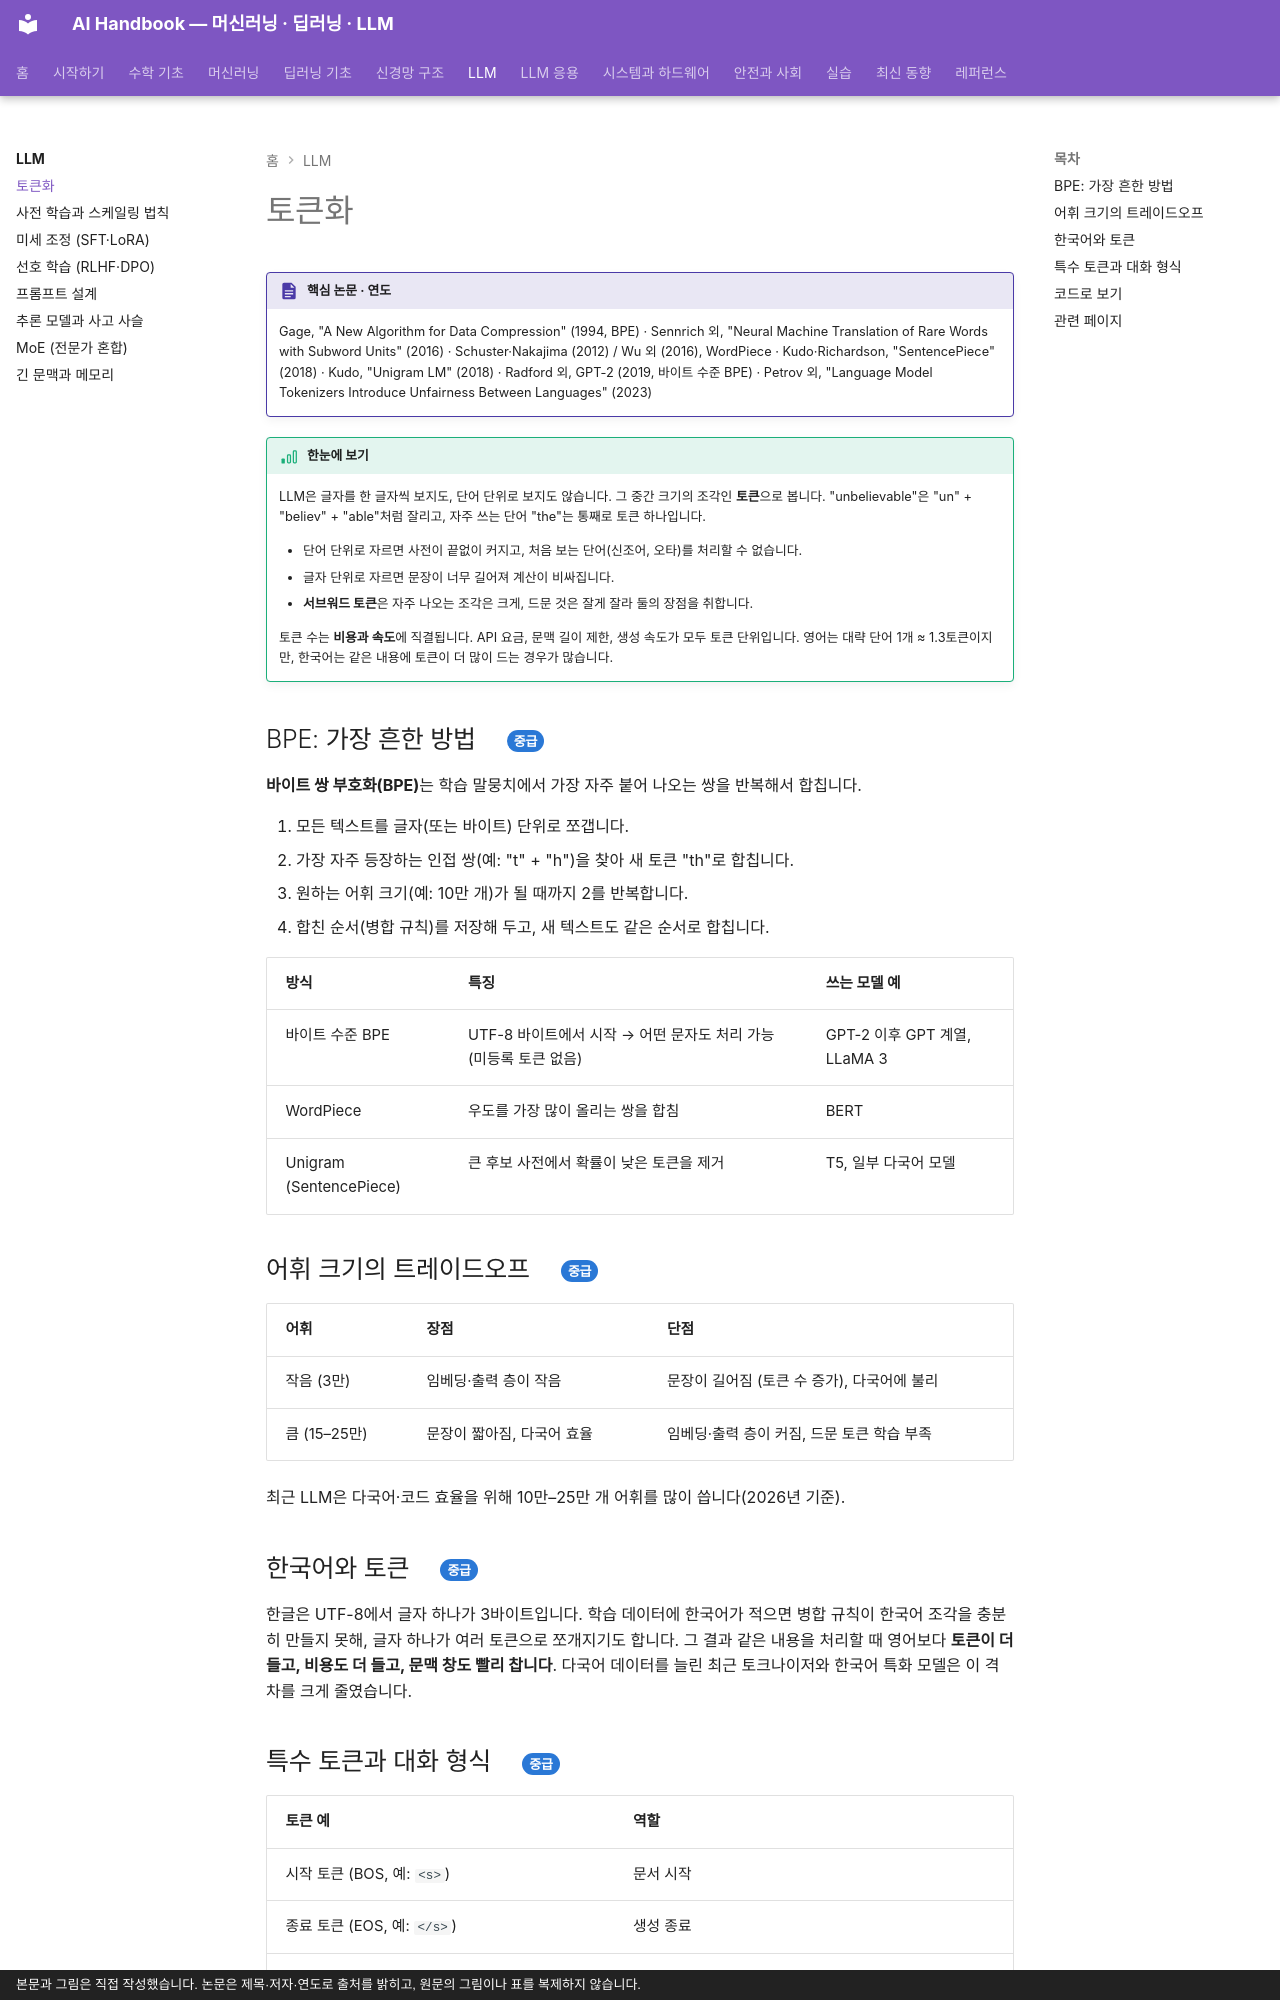

repository: goodhosup/ai · page: llm/tokenization/index.html · generator: mkdocs · copyright: 본문과 그림은 직접 작성했습니다. 논문은 제목·저자·연도로 출처를 밝히고, 원문의 그림이나 표를 복제하지 않습니다.

# 토큰화

!!! spec "핵심 논문 · 연도"
    Gage, "A New Algorithm for Data Compression" (1994, BPE) · Sennrich 외, "Neural Machine Translation of Rare Words with Subword Units" (2016) · Schuster·Nakajima (2012) / Wu 외 (2016), WordPiece · Kudo·Richardson, "SentencePiece" (2018) · Kudo, "Unigram LM" (2018) · Radford 외, GPT-2 (2019, 바이트 수준 BPE) · Petrov 외, "Language Model Tokenizers Introduce Unfairness Between Languages" (2023)

!!! basic "한눈에 보기"
    LLM은 글자를 한 글자씩 보지도, 단어 단위로 보지도 않습니다. 그 중간 크기의 조각인 **토큰**으로 봅니다. "unbelievable"은 "un" + "believ" + "able"처럼 잘리고, 자주 쓰는 단어 "the"는 통째로 토큰 하나입니다.

    - 단어 단위로 자르면 사전이 끝없이 커지고, 처음 보는 단어(신조어, 오타)를 처리할 수 없습니다.
    - 글자 단위로 자르면 문장이 너무 길어져 계산이 비싸집니다.
    - **서브워드 토큰**은 자주 나오는 조각은 크게, 드문 것은 잘게 잘라 둘의 장점을 취합니다.

    토큰 수는 **비용과 속도**에 직결됩니다. API 요금, 문맥 길이 제한, 생성 속도가 모두 토큰 단위입니다. 영어는 대략 단어 1개 ≈ 1.3토큰이지만, 한국어는 같은 내용에 토큰이 더 많이 드는 경우가 많습니다.

## BPE: 가장 흔한 방법 { .l2 }

**바이트 쌍 부호화(BPE)**는 학습 말뭉치에서 가장 자주 붙어 나오는 쌍을 반복해서 합칩니다.

1. 모든 텍스트를 글자(또는 바이트) 단위로 쪼갭니다.
2. 가장 자주 등장하는 인접 쌍(예: "t" + "h")을 찾아 새 토큰 "th"로 합칩니다.
3. 원하는 어휘 크기(예: 10만 개)가 될 때까지 2를 반복합니다.
4. 합친 순서(병합 규칙)를 저장해 두고, 새 텍스트도 같은 순서로 합칩니다.

| 방식 | 특징 | 쓰는 모델 예 |
|---|---|---|
| 바이트 수준 BPE | UTF-8 바이트에서 시작 → 어떤 문자도 처리 가능 (미등록 토큰 없음) | GPT-2 이후 GPT 계열, LLaMA 3 |
| WordPiece | 우도를 가장 많이 올리는 쌍을 합침 | BERT |
| Unigram (SentencePiece) | 큰 후보 사전에서 확률이 낮은 토큰을 제거 | T5, 일부 다국어 모델 |

## 어휘 크기의 트레이드오프 { .l2 }

| 어휘 | 장점 | 단점 |
|---|---|---|
| 작음 (3만) | 임베딩·출력 층이 작음 | 문장이 길어짐 (토큰 수 증가), 다국어에 불리 |
| 큼 (15–25만) | 문장이 짧아짐, 다국어 효율 | 임베딩·출력 층이 커짐, 드문 토큰 학습 부족 |

최근 LLM은 다국어·코드 효율을 위해 10만–25만 개 어휘를 많이 씁니다(2026년 기준).

## 한국어와 토큰 { .l2 }

한글은 UTF-8에서 글자 하나가 3바이트입니다. 학습 데이터에 한국어가 적으면 병합 규칙이 한국어 조각을 충분히 만들지 못해, 글자 하나가 여러 토큰으로 쪼개지기도 합니다. 그 결과 같은 내용을 처리할 때 영어보다 **토큰이 더 들고, 비용도 더 들고, 문맥 창도 빨리 찹니다**. 다국어 데이터를 늘린 최근 토크나이저와 한국어 특화 모델은 이 격차를 크게 줄였습니다.

## 특수 토큰과 대화 형식 { .l2 }

| 토큰 예 | 역할 |
|---|---|
| 시작 토큰 (BOS, 예: `<s>`) | 문서 시작 |
| 종료 토큰 (EOS, 예: `</s>`) | 생성 종료 |
| 역할 표시 (system·user·assistant) | 대화에서 누가 말하는지 구분 (채팅 템플릿) |
| 도구 호출·사고 구간 표시 | 함수 호출 JSON, 추론 과정의 시작·끝 |

모델마다 채팅 템플릿이 달라, 오픈 모델을 쓸 때는 반드시 그 모델의 템플릿을 적용해야 합니다.
